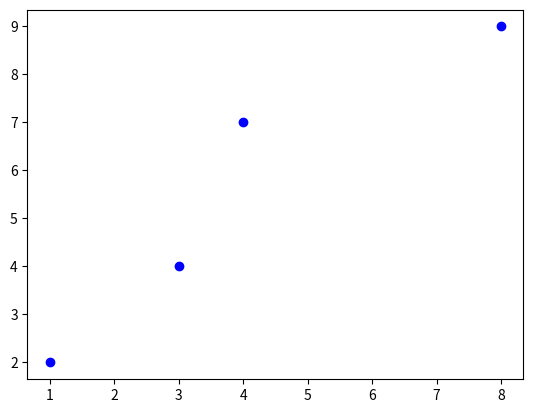

Reproduce this figure in Python.
import matplotlib.pyplot as plt
a = 1 + 2j
b = 3 + 4j

print("Addition of two complex numbers : ", a + b )
print(f"The conjugate of a = {a} is {a.conjugate()}")


complex_numbers = [1 + 2j, 3 + 4j, 4 + 7j, 8 + 9j]
X = [x.real for x in complex_numbers]
Y = [x.imag for x in complex_numbers]
plt.scatter(X, Y, color = "blue")
plt.show()



